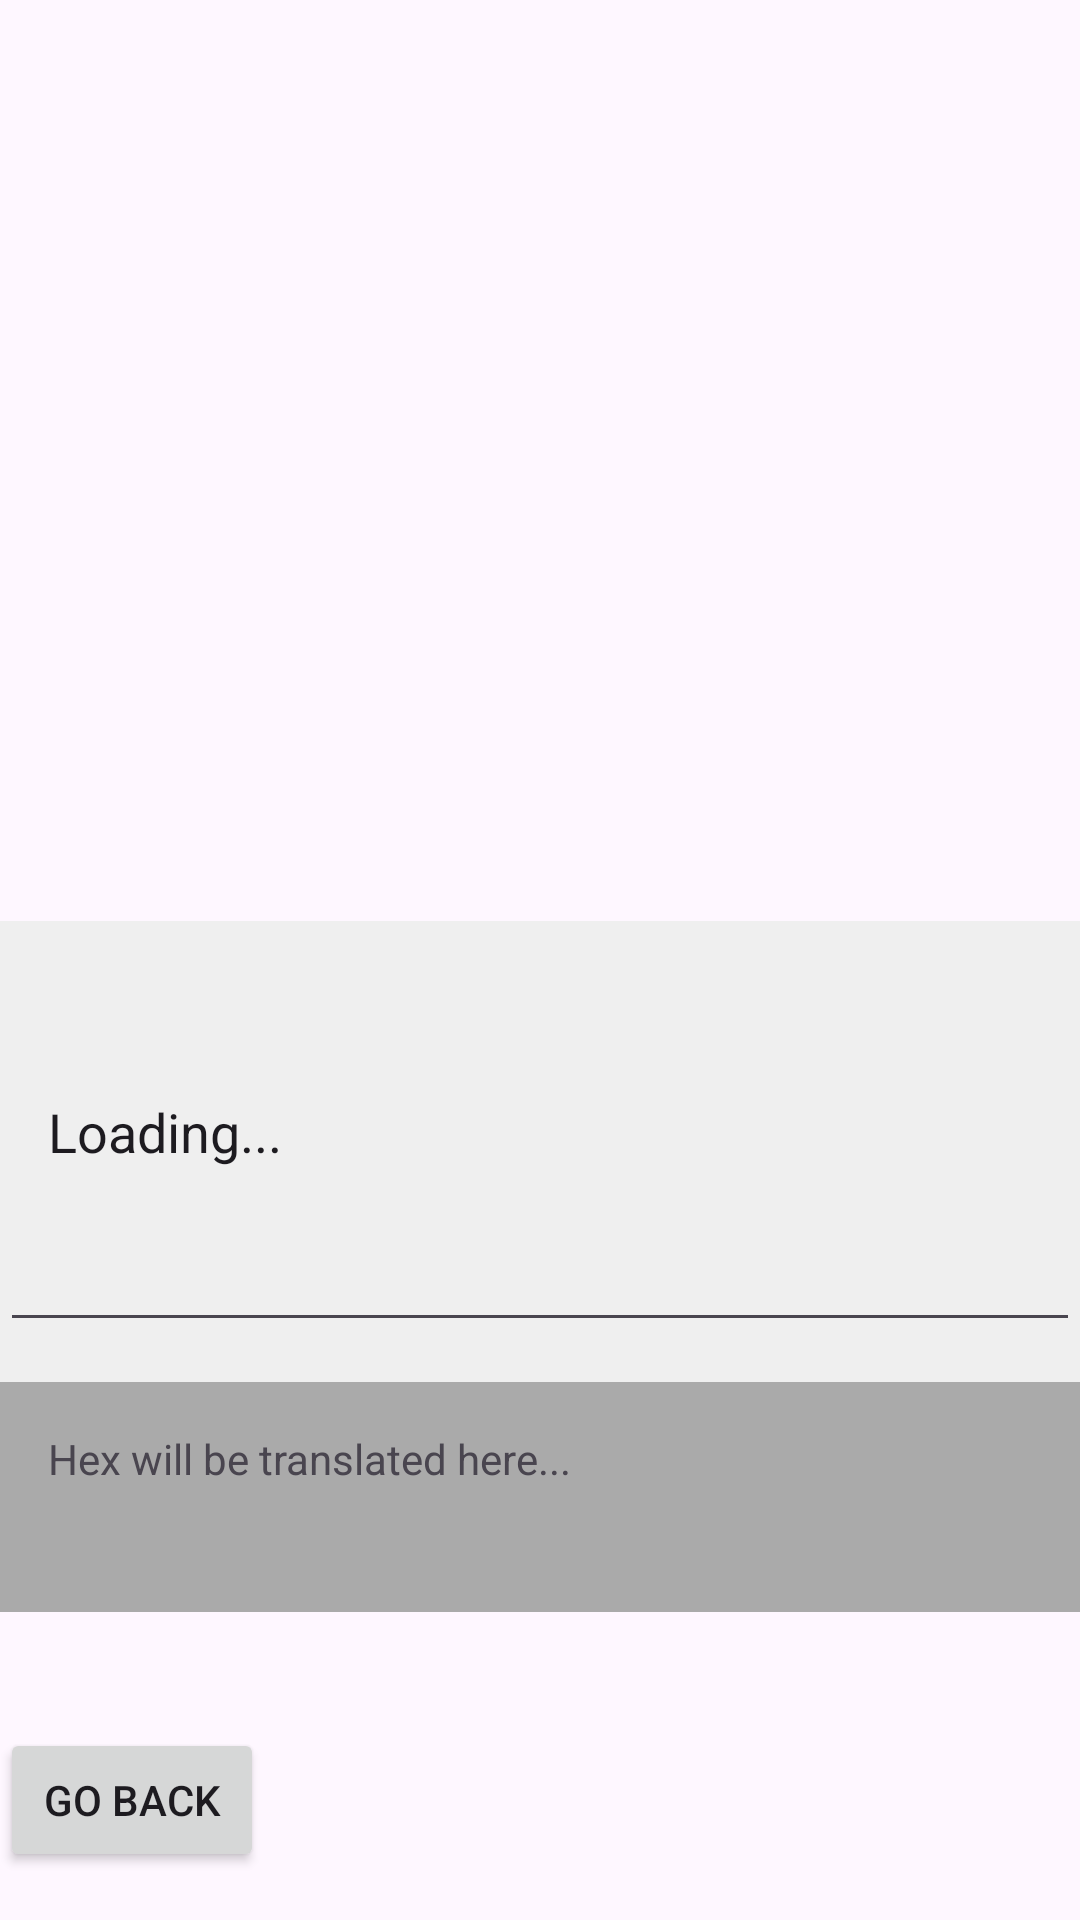

This screen was rendered from an Android layout file. Write that file and the resources it references.
<!-- AndroidManifest.xml: application theme Theme.SimpleHexCR -->
<!-- res/layout/activity_image_view.xml -->
<?xml version="1.0" encoding="utf-8"?>
<LinearLayout
    xmlns:android="http://schemas.android.com/apk/res/android"
    android:layout_width="match_parent"
    android:layout_height="match_parent"
    android:orientation="vertical">

    <ImageView
        android:id="@+id/imageView"
        android:layout_width="wrap_content"
        android:layout_height="0dp"
        android:layout_weight="4"
        android:scaleType="fitCenter" />

    <ScrollView
        android:id="@+id/scrollView"
        android:layout_width="match_parent"
        android:layout_height="0dp"
        android:layout_weight="2"
        android:background="#EFEFEF">
        <EditText
            android:id="@+id/imageText"
            android:layout_width="match_parent"
            android:layout_height="wrap_content"
            android:inputType="textMultiLine"
            android:isScrollContainer="true"
            android:minLines="5"
            android:maxLines="10"
            android:text="Loading..."
            android:padding="16dp"/>
    </ScrollView>
    <ScrollView
        android:layout_width="match_parent"
        android:layout_height="0dp"
        android:layout_weight="1"
        android:background="@android:color/darker_gray">
        <TextView
            android:id="@+id/hexTranslation"
            android:layout_width="match_parent"
            android:layout_height="wrap_content"
            android:text="Hex will be translated here..."
            android:padding="16dp"/>
    </ScrollView>
    <TextView
        android:id="@+id/justHex"
        android:layout_width="match_parent"
        android:layout_height="0dp"
        android:layout_weight=".5" />

    <Button
        android:id="@+id/btnGoBack"
        android:layout_width="wrap_content"
        android:layout_height="wrap_content"
        android:text="Go Back"
        android:layout_alignParentBottom="true"
        android:layout_centerHorizontal="true"
        android:layout_marginBottom="16dp" />

</LinearLayout>
<!-- resources referenced by this layout -->
<resources>
  <style name="Theme.SimpleHexCR" parent="Base.Theme.SimpleHexCR" />
  <style name="Base.Theme.SimpleHexCR" parent="Theme.Material3.DayNight.NoActionBar">
          
          
      </style>
</resources>
